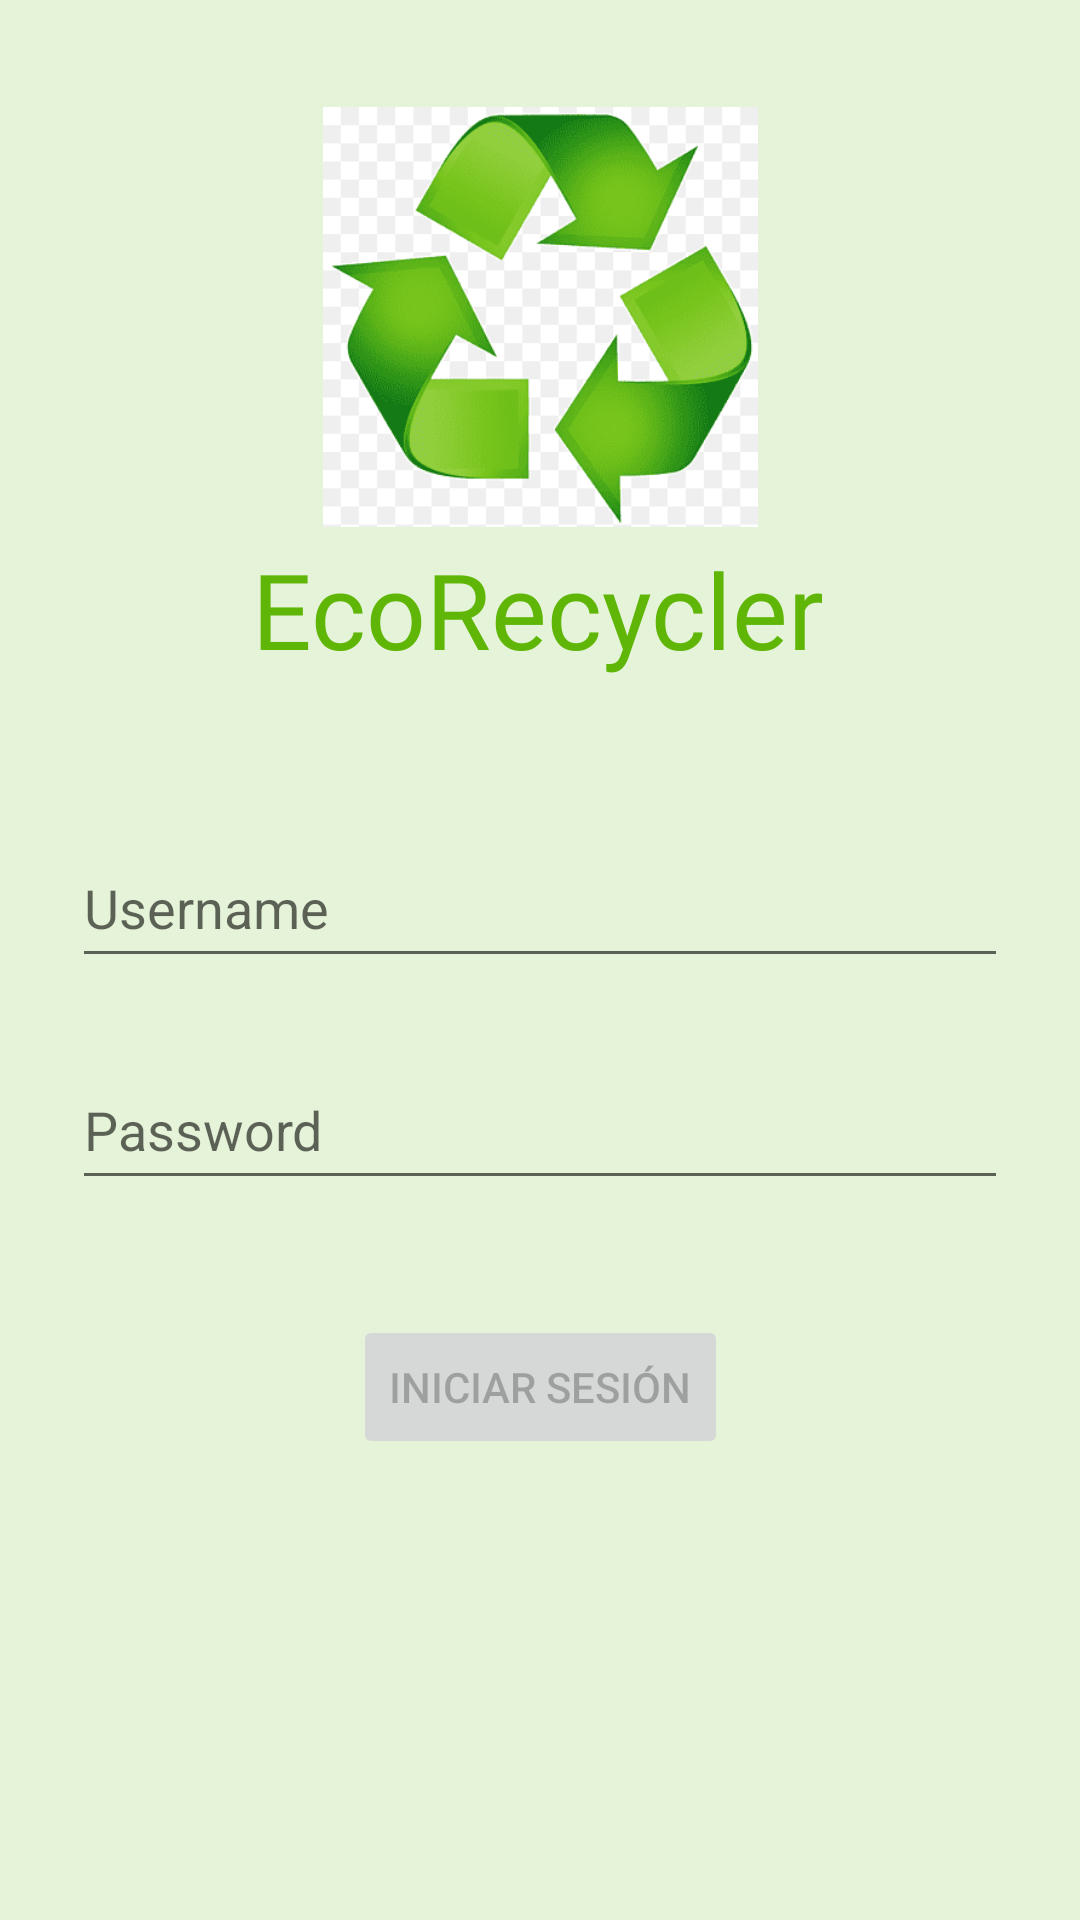

This screen was rendered from an Android layout file. Write that file and the resources it references.
<!-- AndroidManifest.xml: application theme Theme.Ecorecycleapp -->
<!-- res/layout/fragment_login.xml -->
<?xml version="1.0" encoding="utf-8"?>
<androidx.constraintlayout.widget.ConstraintLayout xmlns:android="http://schemas.android.com/apk/res/android"
    xmlns:app="http://schemas.android.com/apk/res-auto"
    xmlns:tools="http://schemas.android.com/tools"
    android:id="@+id/container"
    android:layout_width="match_parent"
    android:layout_height="match_parent"
    android:paddingLeft="@dimen/fragment_horizontal_margin"
    android:paddingTop="@dimen/fragment_vertical_margin"
    android:paddingRight="@dimen/fragment_horizontal_margin"
    android:paddingBottom="@dimen/fragment_vertical_margin"
    android:background="@color/background_login"
    tools:context=".ui.login.LoginFragment">

    <EditText
        android:id="@+id/username"
        android:layout_width="0dp"
        android:layout_height="50dp"
        android:layout_marginStart="24dp"
        android:layout_marginTop="276dp"
        android:layout_marginEnd="24dp"
        android:hint="@string/prompt_email"
        android:inputType="textEmailAddress"
        android:selectAllOnFocus="true"
        app:layout_constraintEnd_toEndOf="parent"
        app:layout_constraintHorizontal_bias="0.0"
        app:layout_constraintStart_toStartOf="parent"
        app:layout_constraintTop_toTopOf="parent" />

    <EditText
        android:id="@+id/password"
        android:layout_width="0dp"
        android:layout_height="50dp"
        android:layout_marginStart="24dp"
        android:layout_marginTop="24dp"
        android:layout_marginEnd="24dp"
        android:hint="@string/prompt_password"
        android:imeActionLabel="@string/action_sign_in_short"
        android:imeOptions="actionDone"
        android:inputType="textPassword"
        android:selectAllOnFocus="true"
        app:layout_constraintEnd_toEndOf="parent"
        app:layout_constraintHorizontal_bias="0.0"
        app:layout_constraintStart_toStartOf="parent"
        app:layout_constraintTop_toBottomOf="@+id/username" />

    <Button
        android:id="@+id/login"
        android:layout_width="wrap_content"
        android:layout_height="wrap_content"
        android:layout_gravity="start"
        android:layout_marginStart="48dp"
        android:layout_marginTop="16dp"
        android:layout_marginEnd="48dp"
        android:layout_marginBottom="64dp"
        android:enabled="false"
        android:text="@string/action_sign_in_short"
        app:layout_constraintBottom_toBottomOf="parent"
        app:layout_constraintEnd_toEndOf="parent"
        app:layout_constraintStart_toStartOf="parent"
        app:layout_constraintTop_toBottomOf="@+id/password"
        app:layout_constraintVertical_bias="0.2" />

    <ProgressBar
        android:id="@+id/loading"
        android:layout_width="wrap_content"
        android:layout_height="wrap_content"
        android:layout_gravity="center"
        android:layout_marginStart="32dp"
        android:layout_marginTop="64dp"
        android:layout_marginEnd="32dp"
        android:layout_marginBottom="64dp"
        android:visibility="gone"
        app:layout_constraintBottom_toBottomOf="parent"
        app:layout_constraintEnd_toEndOf="@+id/password"
        app:layout_constraintStart_toStartOf="@+id/password"
        app:layout_constraintTop_toTopOf="parent"
        app:layout_constraintVertical_bias="0.3" />

    <ImageView
        android:id="@+id/imageView2"
        android:layout_width="159dp"
        android:layout_height="140dp"
        android:src="@drawable/recycler"
        app:layout_constraintBottom_toTopOf="@+id/username"
        app:layout_constraintEnd_toEndOf="parent"
        app:layout_constraintStart_toStartOf="parent"
        app:layout_constraintTop_toTopOf="parent"
        app:layout_constraintVertical_bias="0.262" />

    <TextView
        android:id="@+id/textView10"
        android:layout_width="wrap_content"
        android:layout_height="wrap_content"
        android:layout_marginTop="4dp"
        android:fontFamily="@font/jaine_purva_regular"
        android:text="EcoRecycler"
        android:textColor="@color/recycler_primary"
        android:textSize="35dp"
        app:layout_constraintEnd_toEndOf="parent"
        app:layout_constraintHorizontal_bias="0.497"
        app:layout_constraintStart_toStartOf="parent"
        app:layout_constraintTop_toBottomOf="@+id/imageView2" />
</androidx.constraintlayout.widget.ConstraintLayout>
<!-- resources referenced by this layout -->
<resources>
  <color name="background_login">#E5F3D8</color>
  <color name="recycler_primary">#5FB607</color>
  <!-- drawable recycler: png bitmap (drawable, 12317 bytes) -->
  <string name="action_sign_in_short">Iniciar Sesión</string>
  <string name="prompt_email">Username</string>
  <string name="prompt_password">Password</string>
  <style name="Theme.Ecorecycleapp" parent="Theme.MaterialComponents.DayNight.DarkActionBar">
          
          <item name="colorPrimary">@color/purple_500</item>
          <item name="colorPrimaryVariant">@color/purple_700</item>
          <item name="colorOnPrimary">@color/white</item>
          
          <item name="colorSecondary">@color/teal_200</item>
          <item name="colorSecondaryVariant">@color/teal_700</item>
          <item name="colorOnSecondary">@color/black</item>
          
          <item name="android:statusBarColor">?attr/colorPrimaryVariant</item>
          
      </style>
  <color name="purple_500">#5FB607</color>
  <color name="purple_700">#5FB607</color>
  <color name="white">#FFFFFFFF</color>
  <color name="teal_200">#FF03DAC5</color>
  <color name="teal_700">#FF018786</color>
  <color name="black">#FF000000</color>
</resources>
